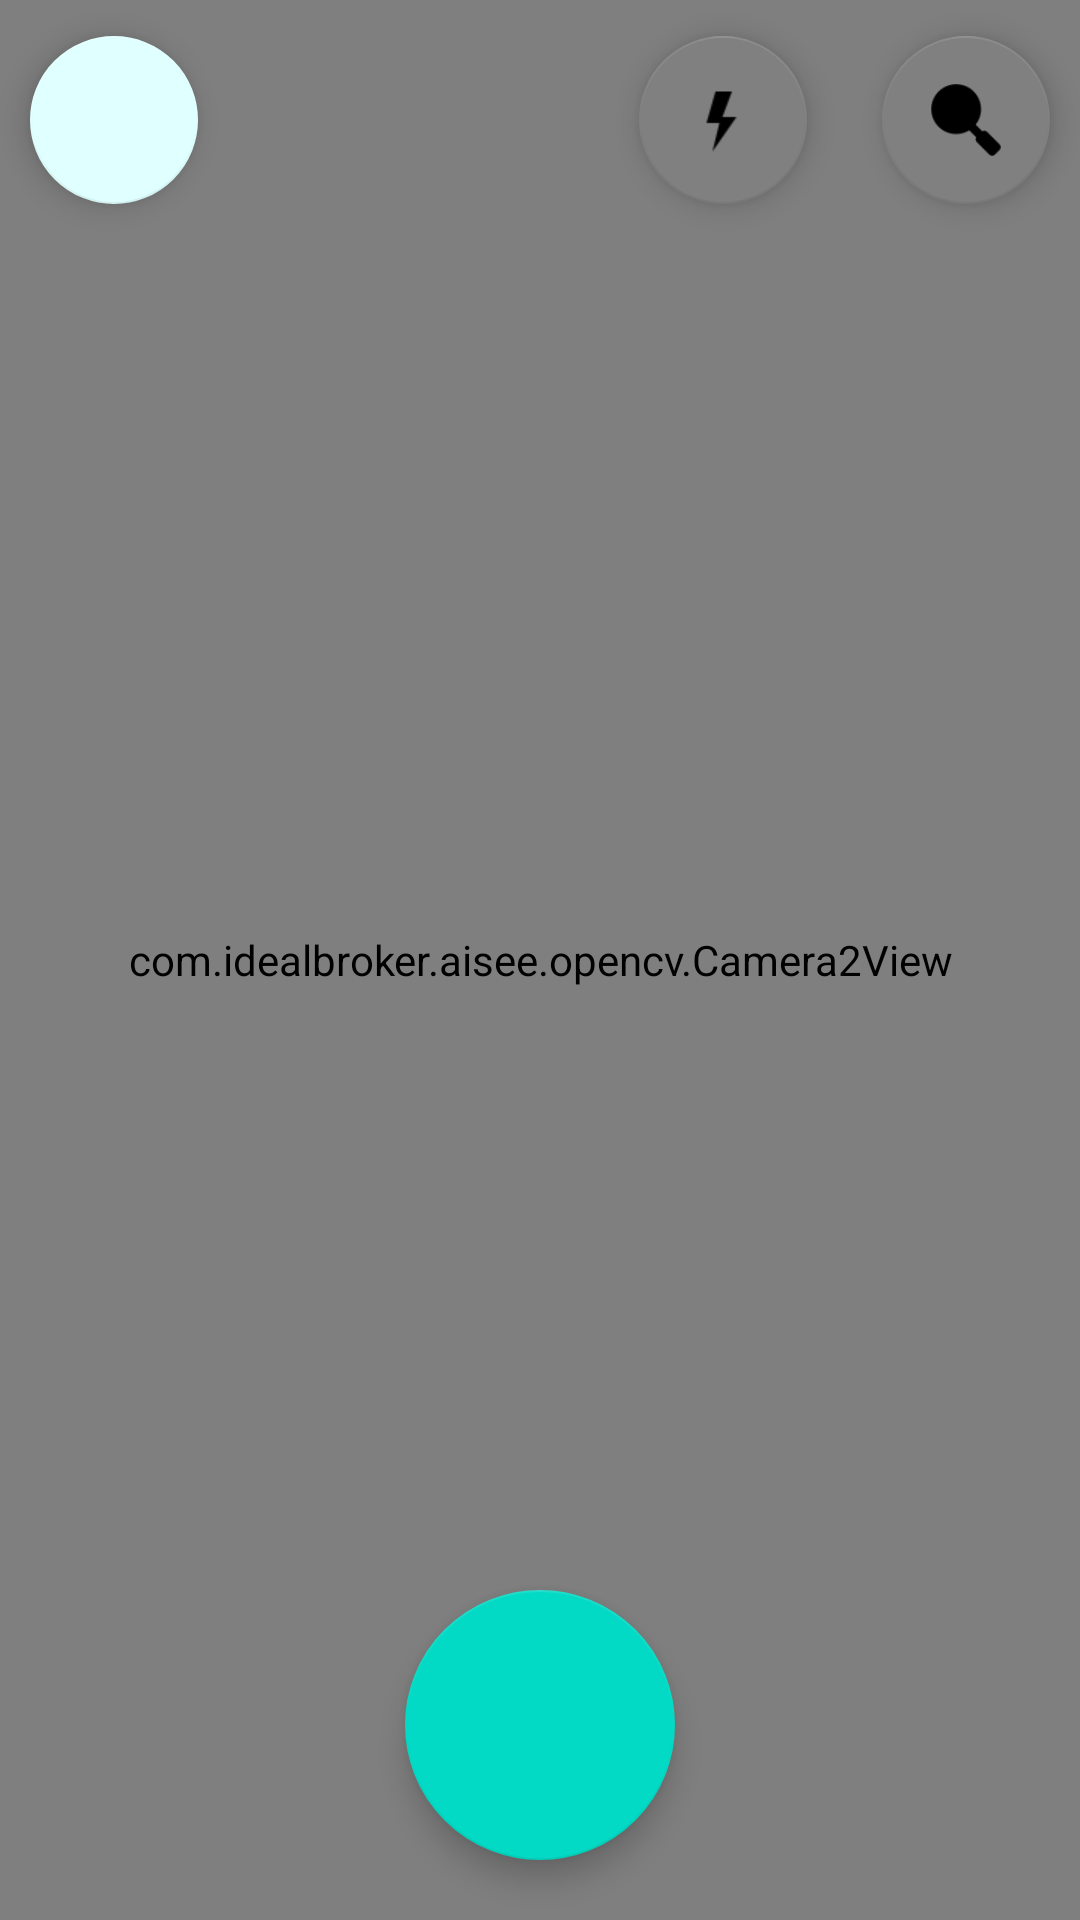

Reconstruct the res/layout file that produces this screen, plus the resources it refers to.
<!-- AndroidManifest.xml: application theme Theme.AiSee -->
<!-- res/layout/activity_obj_detection.xml -->
<?xml version="1.0" encoding="utf-8"?>
<RelativeLayout xmlns:android="http://schemas.android.com/apk/res/android"
    xmlns:app="http://schemas.android.com/apk/res-auto"
    xmlns:tools="http://schemas.android.com/tools"
    android:layout_width="match_parent"
    android:layout_height="match_parent"
    tools:context=".MainActivity">


    <com.google.android.material.floatingactionbutton.FloatingActionButton
        android:id="@+id/backButton"
        android:layout_width="wrap_content"
        android:layout_height="wrap_content"
        android:layout_alignParentStart="true"
        android:layout_alignParentTop="true"
        app:backgroundTint="@color/lightcyan"
        android:layout_marginLeft="10dp"
        android:layout_marginTop="12dp"
        android:src="@mipmap/back" />

    <com.google.android.material.floatingactionbutton.FloatingActionButton
        android:id="@+id/assistButton"
        android:layout_width="wrap_content"
        android:layout_height="wrap_content"
        android:layout_alignParentEnd="true"
        android:layout_alignParentTop="true"
        app:backgroundTint="@color/gray"
        android:layout_marginRight="10dp"
        android:layout_marginTop="12dp"
        android:src="@mipmap/assist" />

    <com.google.android.material.floatingactionbutton.FloatingActionButton
        android:id="@+id/flashButton"
        android:layout_width="wrap_content"
        android:layout_height="wrap_content"
        android:layout_alignParentTop="true"
        app:backgroundTint="@color/gray"
        android:layout_marginTop="12dp"
        android:layout_marginRight="25dp"
        android:layout_toLeftOf="@id/assistButton"
        android:src="@mipmap/flash_on" />


    <com.idealbroker.aisee.opencv.Camera2View
        android:id="@+id/CameraView"
        android:layout_width="fill_parent"
        android:layout_height="fill_parent"
        android:layout_alignParentStart="true"
        android:layout_gravity="start"
        android:visibility="visible">

    </com.idealbroker.aisee.opencv.Camera2View>

    <LinearLayout
        android:layout_width="match_parent"
        android:layout_height="wrap_content"
        android:layout_alignParentBottom="true"
        android:layout_gravity="center"
        android:gravity="center"
        android:orientation="horizontal">

        <com.google.android.material.floatingactionbutton.FloatingActionButton
            android:id="@+id/captureButton"
            android:layout_width="wrap_content"
            android:layout_height="wrap_content"
            android:layout_margin="20dp"
            app:fabCustomSize="90dp"
            app:maxImageSize="50dp"
            android:clickable="true"
            android:src="@mipmap/camera" />
    </LinearLayout>


</RelativeLayout>
<!-- resources referenced by this layout -->
<resources>
  <color name="gray">#808080</color>
  <color name="lightcyan">#e0ffff</color>
  <!-- mipmap assist: png bitmap (mipmap-mdpi, 4397 bytes) -->
  <!-- mipmap flash_on: png bitmap (mipmap-mdpi, 650 bytes) -->
  <style name="Theme.AiSee" parent="Theme.MaterialComponents.DayNight.NoActionBar">
          
          <item name="colorPrimary">@color/purple_500</item>
          <item name="colorPrimaryVariant">@color/purple_700</item>
          <item name="colorOnPrimary">@color/white</item>
          
          <item name="colorSecondary">@color/teal_200</item>
          <item name="colorSecondaryVariant">@color/teal_700</item>
          <item name="colorOnSecondary">@color/black</item>
          
          <item name="android:statusBarColor" tools:targetApi="l">?attr/colorPrimaryVariant</item>
          
      </style>
  <color name="purple_500">#FF6200EE</color>
  <color name="purple_700">#FF3700B3</color>
  <color name="white">#FFFFFFFF</color>
  <color name="teal_200">#FF03DAC5</color>
  <color name="teal_700">#FF018786</color>
  <color name="black">#FF000000</color>
</resources>
